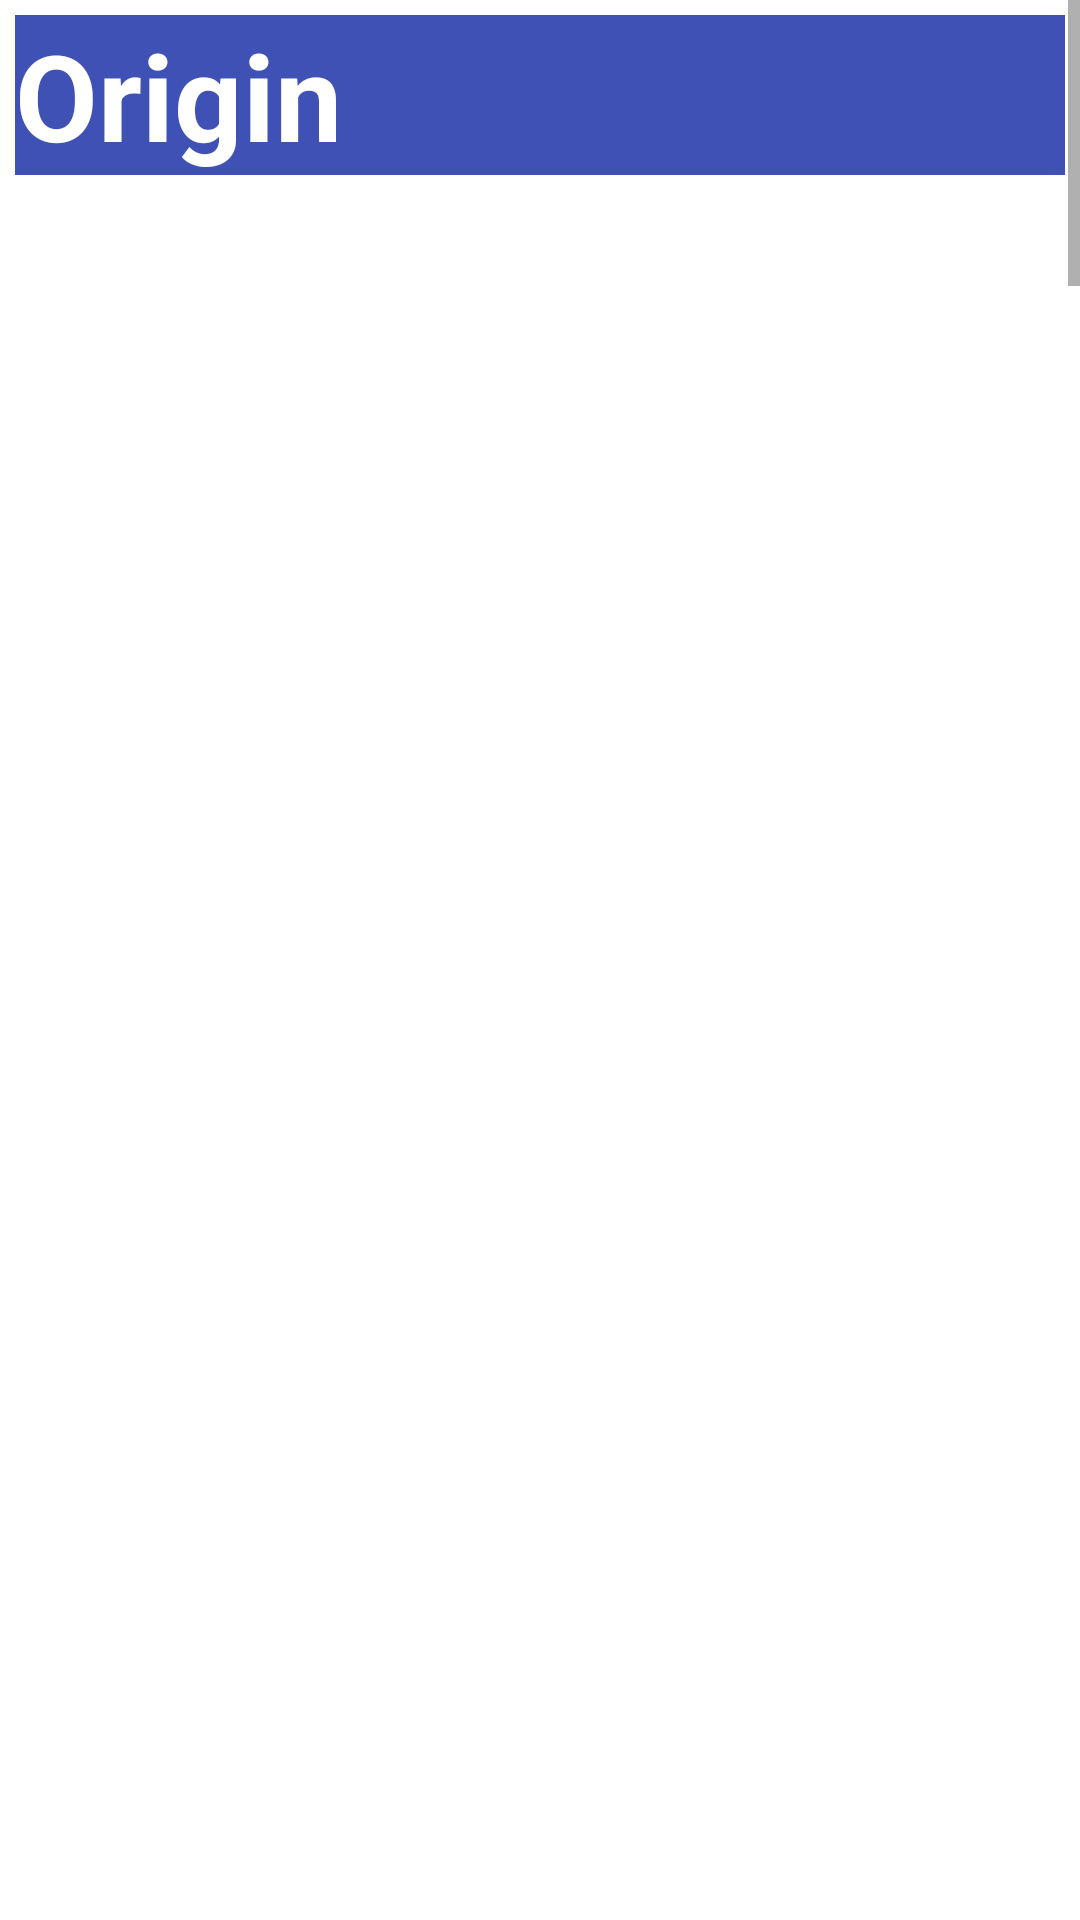

This screen was rendered from an Android layout file. Write that file and the resources it references.
<!-- AndroidManifest.xml: application theme Theme.GarwaliMyLanguage -->
<!-- res/layout/activity_intro.xml -->
<?xml version="1.0" encoding="utf-8"?>
<ScrollView
    xmlns:android="http://schemas.android.com/apk/res/android"
    xmlns:tools="http://schemas.android.com/tools"
    xmlns:app="http://schemas.android.com/apk/res-auto"
    android:layout_width="match_parent"
    android:layout_height="match_parent"
    android:background="@drawable/gradient">

  <LinearLayout
      android:layout_width="match_parent"
      android:layout_height="wrap_content"
      android:orientation="vertical"
      android:layout_margin="5dp">

    <TextView
        android:layout_width="match_parent"
        android:layout_height="match_parent"
      android:text="@string/origin12"
      android:textSize="40sp"
      android:textStyle="bold"
        android:background="@color/indigo"
        android:lineSpacingExtra="5dp"
      android:textColor="@color/white"/>

    <TextView
        android:layout_width="wrap_content"
        android:layout_height="match_parent"
        android:layout_marginTop="5dp"
        android:lineSpacingExtra="8dp"
        android:text="@string/origin"
        android:textColor="@color/white"
        android:textSize="20sp" />
    <TextView
        android:layout_width="match_parent"
        android:layout_height="match_parent"
        android:text="@string/developments32"
        android:textSize="40sp"
        android:textStyle="bold"
        android:background="@color/indigo"
        android:lineSpacingExtra="5dp"
        android:layout_marginTop="20dp"
        android:textColor="@color/white"/>
    <TextView
        android:layout_width="wrap_content"
        android:layout_height="match_parent"
        android:text="@string/official"
        android:textSize="20sp"
        android:lineSpacingExtra="8dp"
        android:layout_marginTop="5dp"
        android:textColor="@color/white"/>

    <TextView
        android:layout_width="match_parent"
        android:layout_height="match_parent"
        android:text="@string/grammar23"
        android:textSize="40sp"
        android:textStyle="bold"
        android:background="@color/indigo"
        android:lineSpacingExtra="5dp"
        android:layout_marginTop="20dp"
        android:textColor="@color/white"/>
    <TextView
        android:layout_width="wrap_content"
        android:layout_height="match_parent"
        android:text="@string/grammar"
        android:textSize="20sp"

        android:lineSpacingExtra="8dp"
        android:layout_marginTop="5dp"
        android:textColor="@color/white"/>
    <TextView
        android:layout_width="match_parent"
        android:layout_height="match_parent"
        android:text="@string/literature23"
        android:textSize="40sp"
        android:textStyle="bold"
        android:background="@color/indigo"
        android:lineSpacingExtra="5dp"
        android:layout_marginTop="20dp"
        android:textColor="@color/white"/>

    <TextView
        android:layout_width="wrap_content"
        android:layout_height="match_parent"
        android:text="@string/literature"
        android:textSize="20sp"

        android:lineSpacingExtra="8dp"
        android:layout_marginTop="5dp"
        android:textColor="@color/white"/>

    <TextView
        android:layout_width="match_parent"
        android:layout_height="match_parent"
        android:text="@string/garhwali_people_and_media32"
        android:textSize="40sp"
        android:textStyle="bold"
        android:background="@color/indigo"
        android:lineSpacingExtra="5dp"
        android:layout_marginTop="20dp"
        android:textColor="@color/white"/>
    <TextView
        android:layout_width="wrap_content"
        android:layout_height="match_parent"
        android:text="@string/media"
        android:textSize="20sp"
        android:lineSpacingExtra="8dp"
        android:layout_marginTop="5dp"
        android:textColor="@color/white"/>


  </LinearLayout>
</ScrollView>
<!-- resources referenced by this layout -->
<resources>
  <color name="indigo">#3F51B5</color>
  <color name="white">#FFFFFFFF</color>
  <string name="developments32">Developments</string>
  <string name="garhwali_people_and_media32">Garhwali People and Media</string>
  <string name="grammar">This Indo Aryan idiom shares its grammar with its own languages such as Rajasthani, Hindi, Gujarati and Kashmiri. Moreover it even shares some of its grammar with Pahari languages such as Nepali and Kumauni. Furthermore this language includes some peculiarities in grammar which are evolved from Khasas which is an ancient language. In addition this language has verb substantive which is developed from root ach as in case of Kashmiri and Rajasthani language happens. Additionally several words and phrases in Garhwali language are influenced from Sanskrit language. In addition this language has relic of Khasas verbal communication which is somewhat related to Kashmiri language. Also this language shortens the long vowel and modifies it by addition of next syllable. Even this language is rich in literature and also well has indigenous</string>
  <string name="grammar23">Grammar</string>
  <string name="literature">Garhwali language is rich in literature. It includes many books, novels, plays and short stories. Moreover this language is considered as the official language of Garhwal Kingdom. Many of the scripts and literature of Garhwali language is written in Sanskrit form. Furthermore this idiom has several prominent writers and creators which have done a remarkable work in writing novels, books, poems and plays. The names of some of the writers are, Atmaram Gairola, Satyasharan Raturi, Sadanand Kukreti, Dr, Shivanand Nautiyal, Lokesh Nawani and Premlal Bhatt.</string>
  <string name="literature23">Literature</string>
  <string name="media">This ethno Linguistic Indo Aryan Language group primarily resides in Himalayas of Garhwal. The people or even the roots which reside in Garhwal region are known as Garhwali. Moreover this region contains many forms of dialects and follows Devanagri script of writing. Furthermore the culture of this region is heavily influenced by number of traditions and customs. In addition the people of this district are hard working and therefore they have indulged themselves in field of agriculture, defence industry and tourism. Additionally this region Garhwal includes three castes which are Garhwali Rajput, Garhwali Brahmin and Shilpkaar. Also this language has played a vital role in media. Many popular songs, videos and even movies can be seen in Garhwali language.</string>
  <string name="official">This Indo Aryan Language contains many prakrits from which the Khas Prakrit is considered as the source and origin of Garhwali language. In 10th century, this language earliest form was traced. Many writings on copper plates, inscriptional matters and temples stones all were surveyed. These evidences became the proof of evolution of Garhwali language and therefore this language became rich in literature. From 18th century onwards the literary aspect of this idiom start flourishing and therefore later on this language became the official language of the Indian state of Uttarkhand.
          In addition this languge belongs to Indo European language family.</string>
  <string name="origin12">Origin</string>
  <color name="purple_700">#FF3700B3</color>
  <color name="endcolor">#16222a</color>
  <color name="teal_200">#FF03DAC5</color>
  <color name="teal_700">#FF018786</color>
  <color name="black">#FF000000</color>
</resources>
